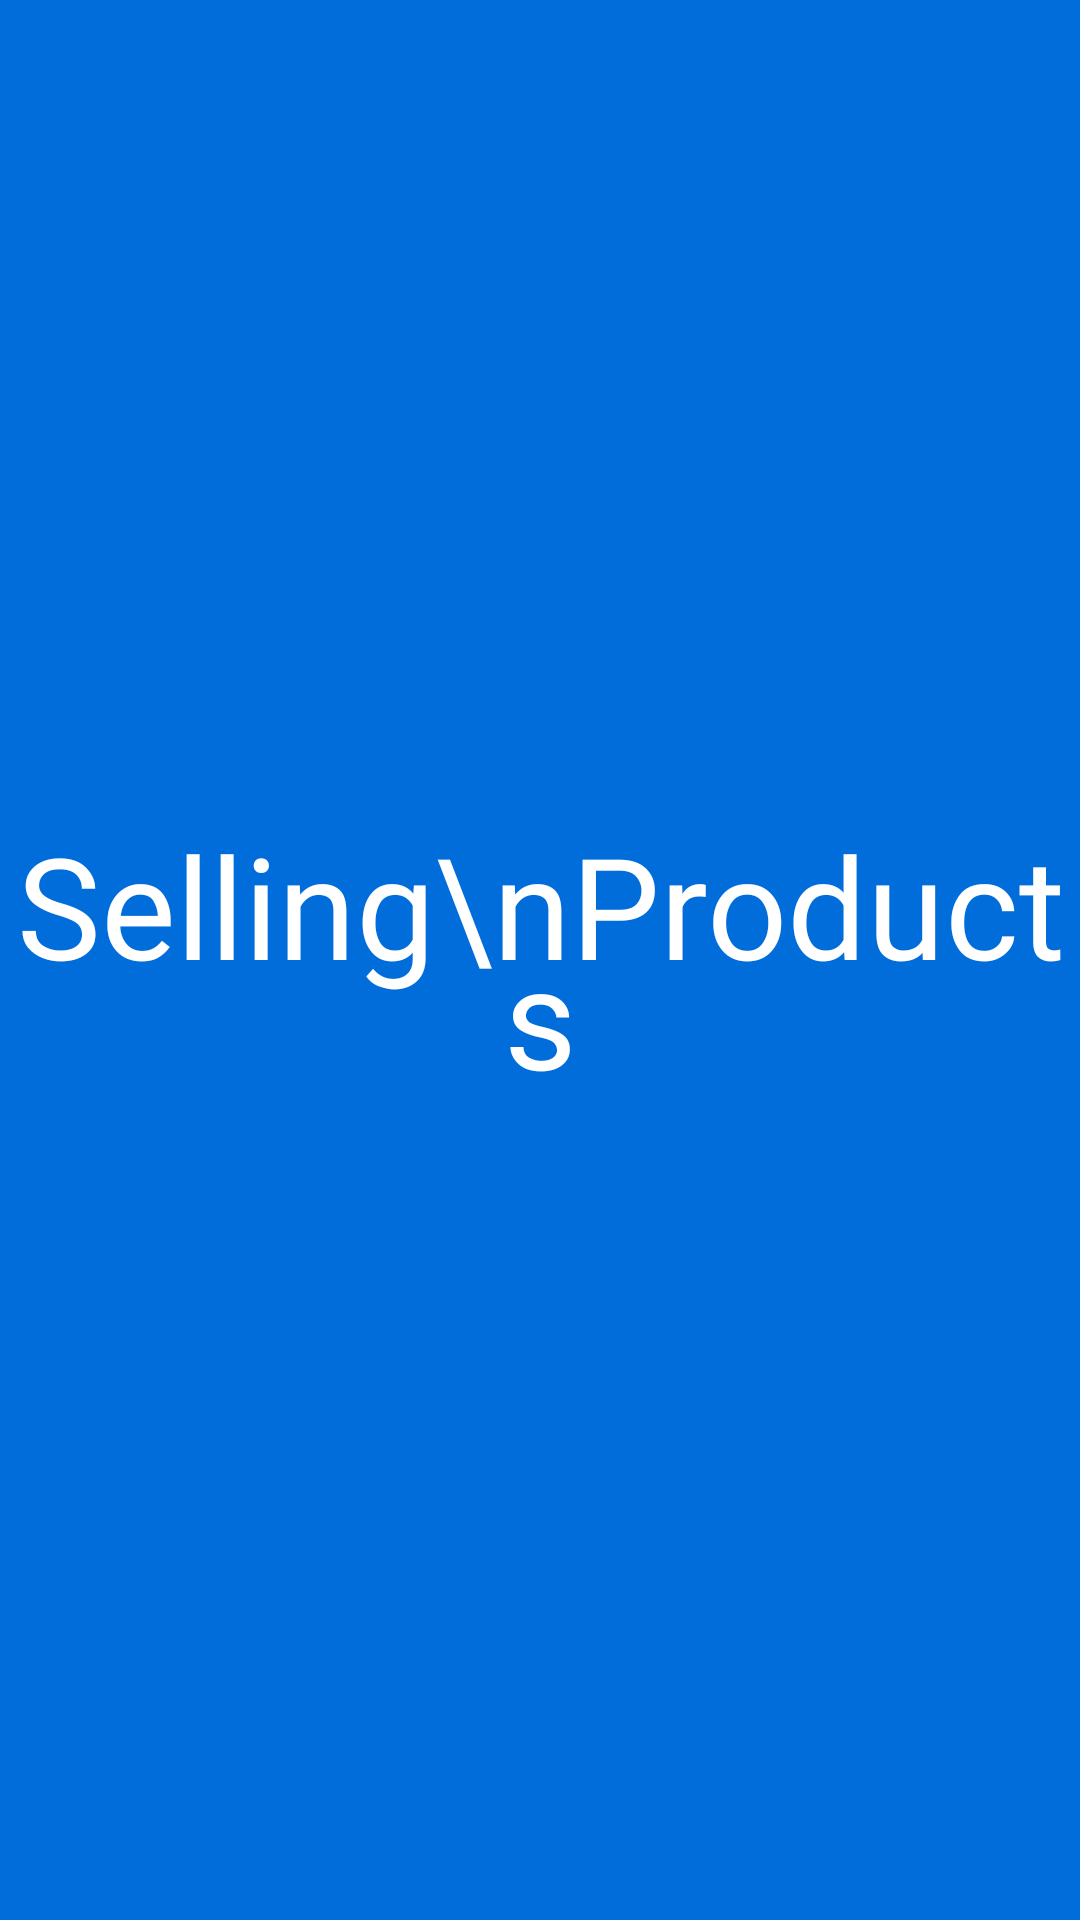

Write the Android layout XML for this screen, with the resource values it uses.
<!-- AndroidManifest.xml: application theme Theme.AndroidDeveloperTask -->
<!-- res/layout/fragment_splash.xml -->
<?xml version="1.0" encoding="utf-8"?>
<androidx.appcompat.widget.LinearLayoutCompat
    xmlns:android="http://schemas.android.com/apk/res/android"
    xmlns:tools="http://schemas.android.com/tools"
    android:layout_width="match_parent"
    android:layout_height="match_parent"
    android:background="#006DDB"
    tools:context=".ui.splash.view.SplashFragment">


    <TextView
        android:layout_width="match_parent"
        android:layout_height="wrap_content"
        android:layout_gravity="center"
        android:text="Selling\nProducts"
        android:textColor="@color/white"
        android:fontFamily="@font/poppins_semibold"
        android:lineSpacingMultiplier=".7"
        android:textSize="47sp"
        android:textAlignment="center"/>

</androidx.appcompat.widget.LinearLayoutCompat>
<!-- resources referenced by this layout -->
<resources>
  <style name="Theme.AndroidDeveloperTask" parent="Theme.MaterialComponents.DayNight.NoActionBar">
          
          <item name="colorPrimary">@color/purple_500</item>
          <item name="colorPrimaryVariant">@color/purple_700</item>
          <item name="colorOnPrimary">@color/white</item>
          
          <item name="colorSecondary">@color/teal_200</item>
          <item name="colorSecondaryVariant">@color/teal_700</item>
          <item name="colorOnSecondary">@color/black</item>
          
          <item name="android:statusBarColor">?attr/colorPrimaryVariant</item>
          
      </style>
  <!-- not gathered from this repository: default colours our renderer supplied (Android Studio template values) -->
  <color name="purple_500">#FF6200EE</color>
  <color name="purple_700">#FF3700B3</color>
  <color name="teal_200">#FF03DAC5</color>
  <color name="teal_700">#FF018786</color>
  <color name="black">#FF000000</color>
  <color name="white">#FFFFFFFF</color>
</resources>
